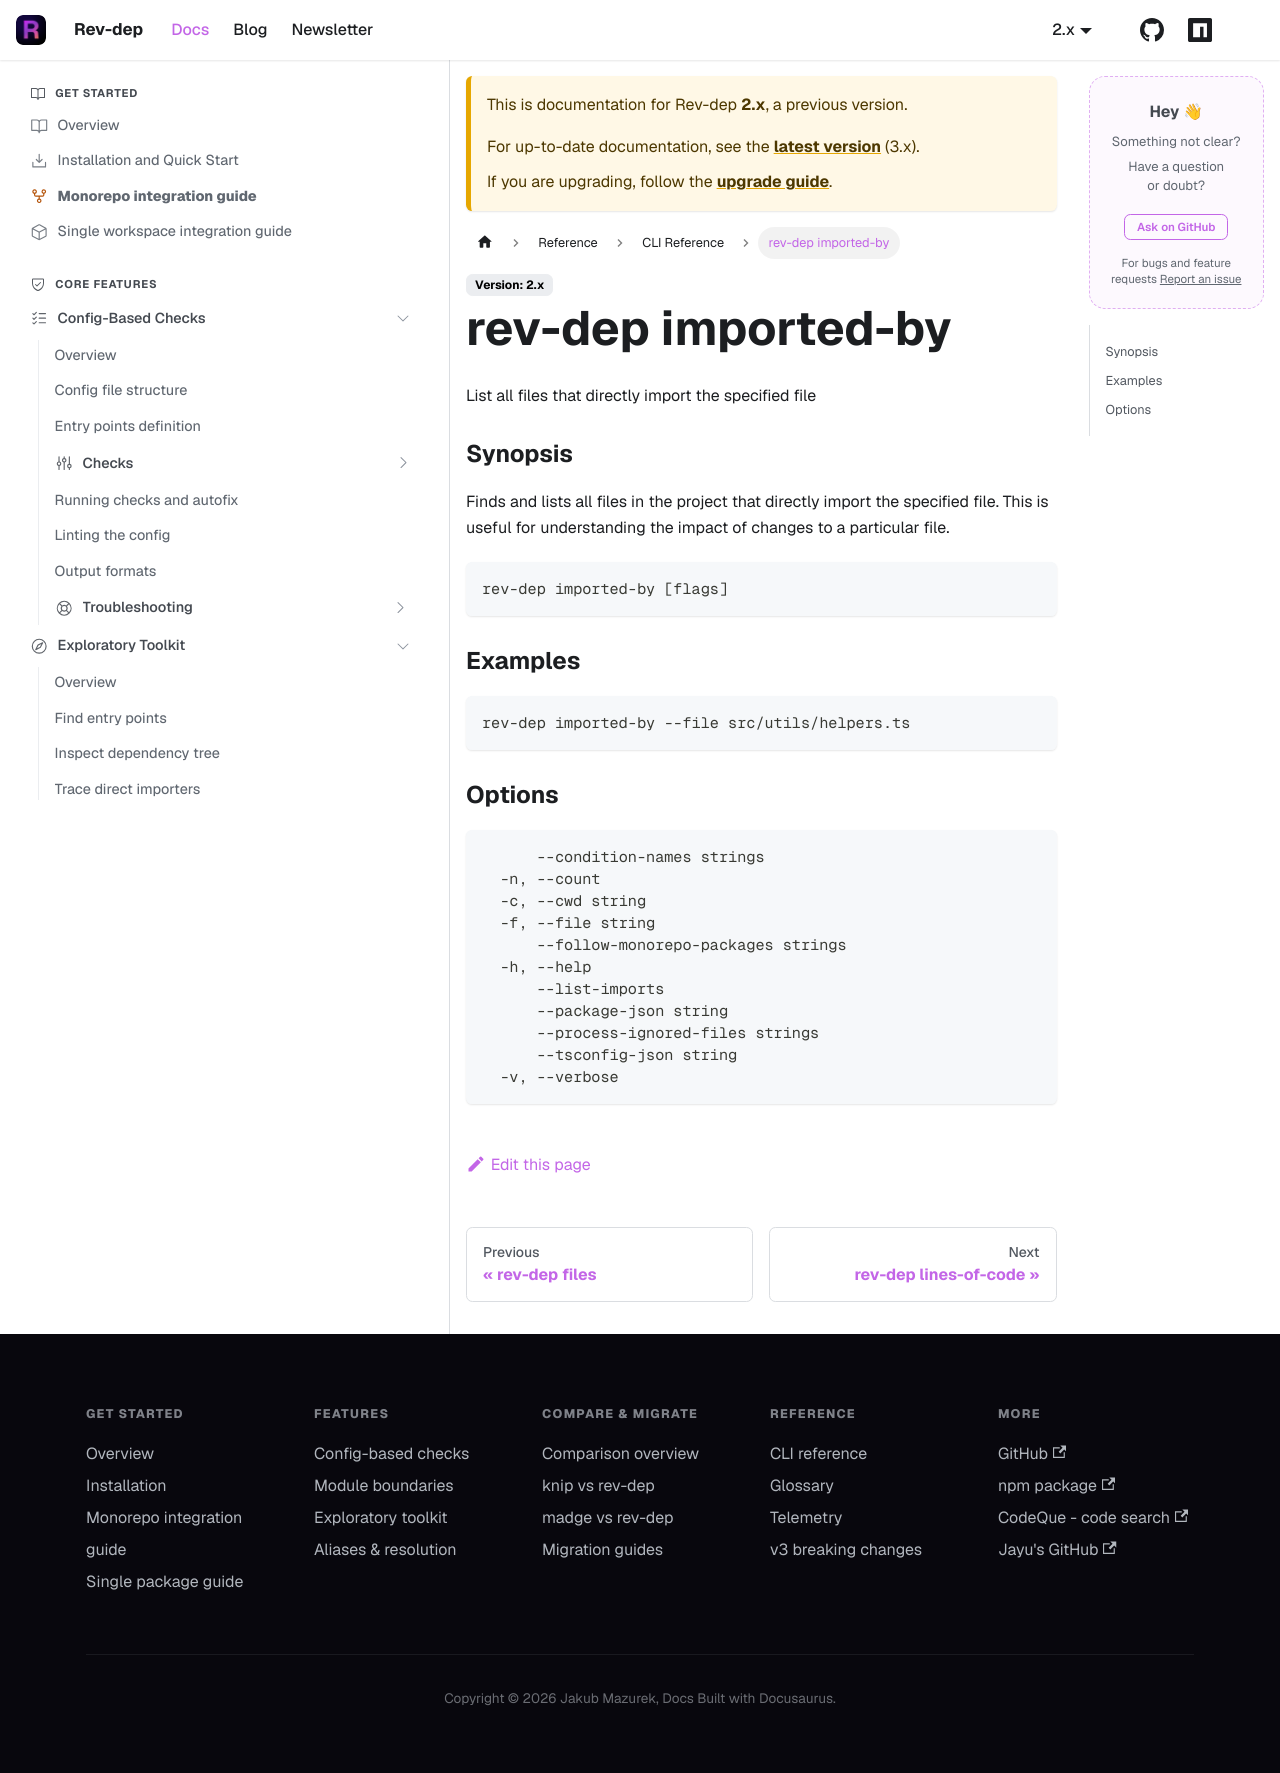

repository: jayu/rev-dep · page: docs/2/cli-reference/generated/rev-dep_imported-by.html · generator: docusaurus

---
title: "rev-dep imported-by"
description: "List all files that directly import the specified file"
---

List all files that directly import the specified file

### Synopsis

Finds and lists all files in the project that directly import the specified file.
This is useful for understanding the impact of changes to a particular file.

```
rev-dep imported-by [flags]
```

### Examples

```
rev-dep imported-by --file src/utils/helpers.ts
```

### Options

```
      --condition-names strings                                     List of conditions for package.json imports resolution (e.g. node, imports, default)
  -n, --count                                                       Only display the count of importing files
  -c, --cwd string                                                  Working directory for the command (default "$PWD")
  -f, --file string                                                 Target file to find importers for (required)
      --follow-monorepo-packages strings                            Enable resolution of imports from monorepo workspace packages. Pass without value to follow all, or pass package names with = (e.g. --follow-monorepo-packages=@acme/ui,@acme/shared)
  -h, --help                                                        help for imported-by
      --list-imports                                                List the import identifiers used by each file
      --process-ignored-files strings                               Glob patterns to process even if they are ignored by gitignore or exclude patterns
      --tsconfig-json string                                        Path to tsconfig.json (default: ./tsconfig.json)
  -v, --verbose                                                     Show warnings and verbose output
```
